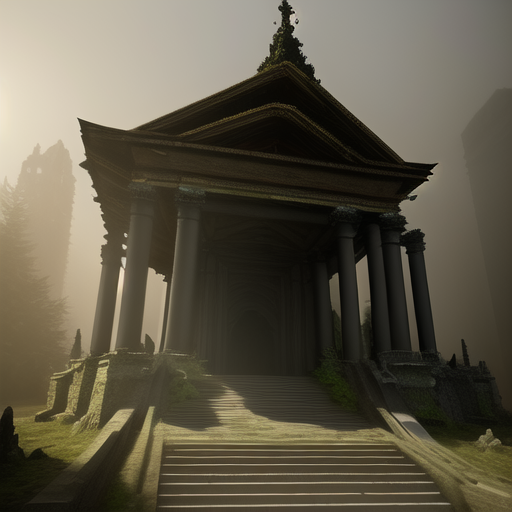
Generation parameters embedded in this image by AUTOMATIC1111 Stable Diffusion web UI or a fork of it (Forge, ...) (PNG 'parameters' text chunk):
temple in ruines, forest, stairs, columns, cinematic, detailed, atmospheric, epic, concept art, Matte painting, background, mist, photo-realistic, concept art, volumetric light, cinematic epic + rule of thirds octane render, 8k, corona render, movie concept art, octane render, cinematic, trending on artstation, movie concept art, cinematic composition , ultra-detailed, realistic , hyper-realistic , volumetric lighting, 8k –ar 2:3 –test –uplight
Steps: 30, Sampler: Euler, CFG scale: 12.5, Seed: 2503621537, Size: 512x512, Model hash: 1d1e459f9f, Model: anything-v4.5